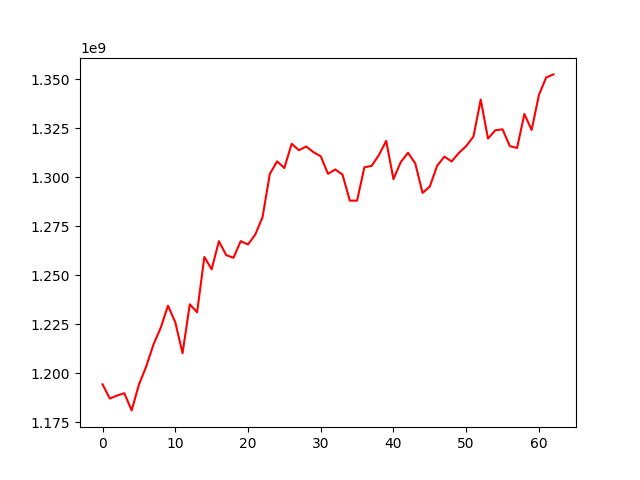

The file beside this chart, header and first rows:
, 0
0, 1194396696
1, 1187132774
2, 1188673952
3, 1189845645
4, 1181102867
5, 1194219965
6, 1203462517
7, 1214662550
8, 1223256534
9, 1234498665
10, 1226029845
11, 1210263529
12, 1235194458
13, 1231126428
14, 1259313001
15, 1253033613
16, 1267380485
17, 1260266398
18, 1258921860
19, 1267391130
20, 1265692802
21, 1270737984
22, 1279662206
23, 1301626487
24, 1308076041
25, 1304653308
26, 1317042842
27, 1313738355
28, 1315649382
29, 1312755642
30, 1310672792
31, 1301735378
32, 1303942698
33, 1301280194
34, 1288028064
35, 1288041039
36, 1305015401
37, 1305767318
38, 1311290588
39, 1318497227
40, 1298995323
41, 1307666917
42, 1312451649
43, 1306985604
44, 1291965067
45, 1295227627
46, 1305786331
47, 1310476755
48, 1308041284
49, 1312368936
50, 1315846594
51, 1320714479
52, 1339553707
53, 1319649815
54, 1323907030
55, 1324397240
56, 1315856119
57, 1314870111
58, 1332215217
59, 1324056092
... 3 more rows
